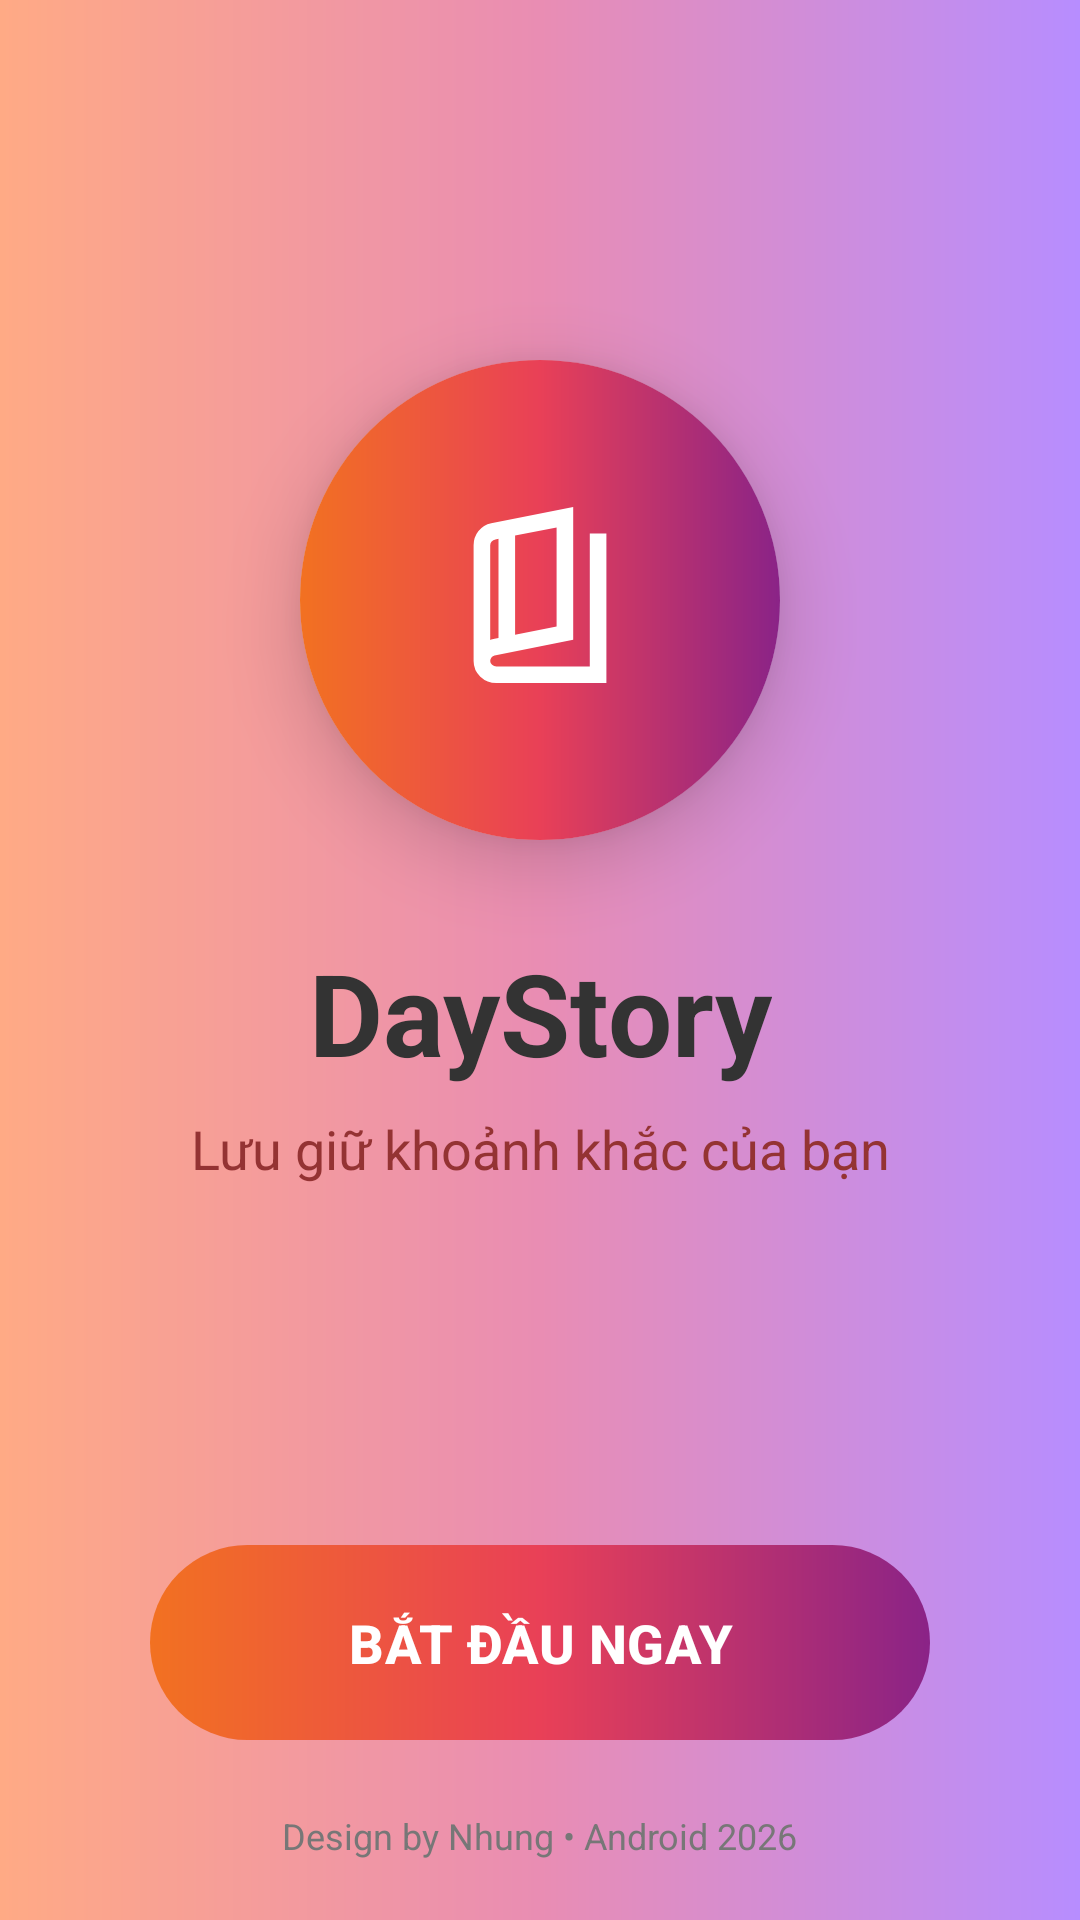

Produce the Android XML layout that renders to this screen, including the resource entries it uses.
<!-- AndroidManifest.xml: application theme Base.Theme.DayStory -->
<!-- res/layout/intro_activity.xml -->
<?xml version="1.0" encoding="utf-8"?>
<androidx.constraintlayout.widget.ConstraintLayout
    xmlns:android="http://schemas.android.com/apk/res/android"
    xmlns:app="http://schemas.android.com/apk/res-auto"
    android:layout_width="match_parent"
    android:layout_height="match_parent"
    android:background="@drawable/background_2">
    <com.google.android.material.card.MaterialCardView
    android:id="@+id/cardLogo"
    android:layout_width="160dp"
    android:layout_height="160dp"
    app:cardCornerRadius="80dp"
    app:cardElevation="15dp"
    app:layout_constraintTop_toTopOf="parent"
    app:layout_constraintBottom_toTopOf="@+id/txtTitleIntro"
    app:layout_constraintStart_toStartOf="parent"
    app:layout_constraintEnd_toEndOf="parent"
    app:layout_constraintVertical_chainStyle="packed"
    app:strokeWidth="0dp">

    <ImageView
        android:layout_width="match_parent"
        android:layout_height="match_parent"
        android:background="@drawable/background_gradient"
        android:padding="10dp"
        android:scaleType="centerInside"
        android:src="@drawable/ic_launcher_foreground"/>
</com.google.android.material.card.MaterialCardView>

    <TextView
        android:id="@+id/txtTitleIntro"
        android:layout_width="wrap_content"
        android:layout_height="wrap_content"
        android:text="DayStory"
        android:textColor="@color/black_light"
        android:textSize="38sp"
        android:textStyle="bold"
        android:layout_marginTop="32dp"
        app:layout_constraintTop_toBottomOf="@id/cardLogo"
        app:layout_constraintBottom_toTopOf="@+id/txtSlogan"
        app:layout_constraintStart_toStartOf="parent"
        app:layout_constraintEnd_toEndOf="parent" />

    <TextView
        android:id="@+id/txtSlogan"
        android:layout_width="wrap_content"
        android:layout_height="wrap_content"
        android:layout_marginTop="8dp"
        android:text="Lưu giữ khoảnh khắc của bạn"
        android:textColor="#943333"
        android:textSize="18sp"
        app:layout_constraintBottom_toTopOf="@+id/btnStartIntro"
        app:layout_constraintEnd_toEndOf="parent"
        app:layout_constraintStart_toStartOf="parent"
        app:layout_constraintTop_toBottomOf="@id/txtTitleIntro" />

    <com.google.android.material.button.MaterialButton
        android:id="@+id/btnStartIntro"
        android:layout_width="match_parent"
        android:layout_height="65dp"
        android:layout_marginHorizontal="50dp"
        android:layout_marginBottom="60dp"
        android:text="BẮT ĐẦU NGAY"
        android:textSize="18sp"
        android:textStyle="bold"
        app:cornerRadius="32dp"
        app:backgroundTint="@null"
        android:background="@drawable/background_gradient"
        android:textColor="@color/white"
        app:layout_constraintBottom_toBottomOf="parent" />

    <TextView
        android:layout_width="wrap_content"
        android:layout_height="wrap_content"
        android:layout_marginBottom="20dp"
        android:text="Design by Nhung • Android 2026"
        android:textColor="@color/gray_light"
        android:textSize="12sp"
        app:layout_constraintBottom_toBottomOf="parent"
        app:layout_constraintEnd_toEndOf="parent"
        app:layout_constraintStart_toStartOf="parent" />

</androidx.constraintlayout.widget.ConstraintLayout>
<!-- resources referenced by this layout -->
<resources>
  <color name="black_light">#333333</color>
  <color name="gray_light">#777777</color>
  <color name="white">#FFFFFF</color>
  <!-- drawable background_2 (drawable) -->
  <?xml version="1.0" encoding="utf-8"?>
  <shape xmlns:android="http://schemas.android.com/apk/res/android">
  
  
      <gradient
          android:angle="0"
          android:startColor="#FFAA85"
          android:centerColor="#E98DB3"
          android:endColor="#B78DFF"/>
  
  </shape>
  <!-- drawable background_gradient (drawable) -->
  <?xml version="1.0" encoding="utf-8"?>
  <shape xmlns:android="http://schemas.android.com/apk/res/android">
  
      
      <corners android:radius="35dp"/>
  
      
      <gradient
          android:angle="0"
          android:startColor="#F27121"
          android:centerColor="#E94057"
          android:endColor="#8A2387"/>
  
  </shape>
  <!-- drawable ic_launcher_foreground (drawable) -->
  <vector xmlns:android="http://schemas.android.com/apk/res/android"
      android:width="108dp"
      android:height="108dp"
      android:viewportWidth="960"
      android:viewportHeight="960"
      android:tint="#FFFFFF">
    <group android:scaleX="0.6148"
        android:scaleY="0.6148"
        android:translateX="184.896"
        android:translateY="184.896">
      <path
          android:fillColor="@android:color/white"
          android:pathData="M270,880Q225,880 192.5,849.5Q160,819 160,774L160,216Q160,178 183.5,148Q207,118 245,110L640,32L640,672L261,748Q252,750 246,757.5Q240,765 240,774Q240,785 249,792.5Q258,800 270,800L720,800L720,160L800,160L800,880L270,880ZM360,647L560,608L560,130L360,169L360,647ZM280,663L280,185L265,188Q254,190 247,197.5Q240,205 240,216L240,673Q245,671 250.5,669.5Q256,668 261,667L280,663ZM240,191L240,191Q240,191 240,191Q240,191 240,191L240,673Q240,673 240,673Q240,673 240,673L240,673L240,191Z"/>
    </group>
  </vector>
  <style name="Base.Theme.DayStory" parent="Theme.Material3.DayNight.NoActionBar">
          <item name="colorPrimary">@color/primary</item>
          <item name="colorPrimaryDark">@color/primary_dark</item>
          <item name="colorAccent">@color/primary</item>
  
          <item name="android:statusBarColor">@color/mint_light</item>
          <item name="android:windowLightStatusBar">true</item>
      </style>
  <color name="primary">#009688</color>
  <color name="primary_dark">#00796B</color>
  <color name="mint_light">#E0F2F1</color>
</resources>
